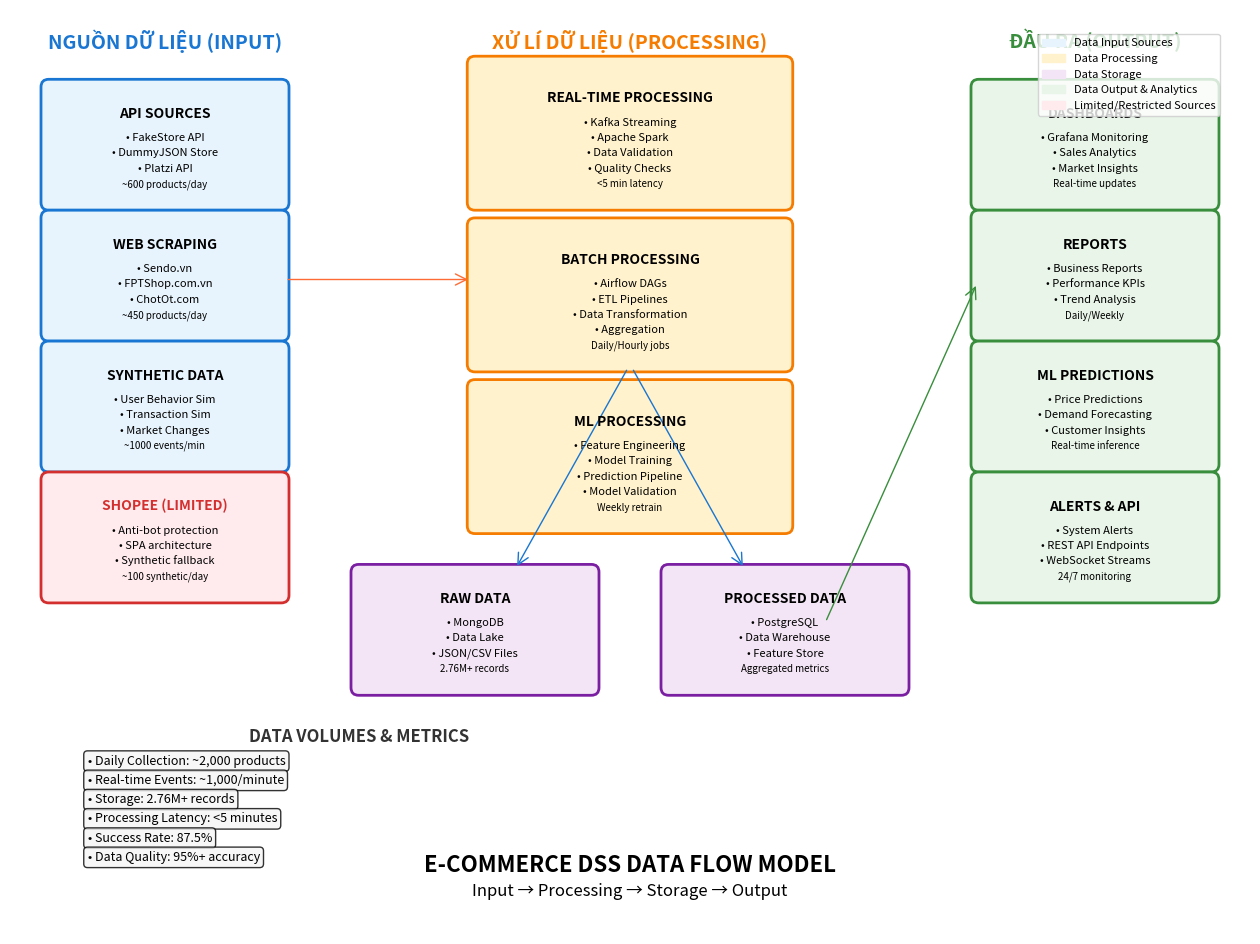

Source code (Python): (Note: this script raises an exception after producing the figure.)
#!/usr/bin/env python3
"""
E-commerce DSS Data Flow Model
Mô hình thể hiện đầu vào, xử lí và đầu ra của dữ liệu
"""

import matplotlib
matplotlib.use('Agg')  # Use non-GUI backend
import matplotlib.pyplot as plt
import matplotlib.patches as mpatches
from matplotlib.patches import FancyBboxPatch, ConnectionPatch
import numpy as np
from datetime import datetime
import json
import pandas as pd
from pathlib import Path

class EcommerceDataFlowModel:
    def __init__(self):
        self.fig, self.ax = plt.subplots(1, 1, figsize=(16, 12))
        self.ax.set_xlim(0, 16)
        self.ax.set_ylim(0, 12)
        self.ax.axis('off')

        # Colors for different stages
        self.colors = {
            'input': '#E8F4FD',      # Light blue
            'processing': '#FFF2CC',  # Light yellow
            'output': '#E1F5FE',     # Light cyan
            'storage': '#F3E5F5',    # Light purple
            'analytics': '#E8F5E8'   # Light green
        }

    def create_data_sources_section(self):
        """Tạo phần Data Sources (Đầu vào)"""
        # Title
        self.ax.text(2, 11.5, 'NGUỒN DỮ LIỆU (INPUT)', fontsize=14, fontweight='bold',
                    ha='center', color='#1976D2')

        # API Sources
        api_box = FancyBboxPatch((0.5, 9.5), 3, 1.5, boxstyle="round,pad=0.1",
                                facecolor=self.colors['input'], edgecolor='#1976D2', linewidth=2)
        self.ax.add_patch(api_box)
        self.ax.text(2, 10.6, 'API SOURCES', fontsize=10, fontweight='bold', ha='center')
        self.ax.text(2, 10.3, '• FakeStore API', fontsize=8, ha='center')
        self.ax.text(2, 10.1, '• DummyJSON Store', fontsize=8, ha='center')
        self.ax.text(2, 9.9, '• Platzi API', fontsize=8, ha='center')
        self.ax.text(2, 9.7, '~600 products/day', fontsize=7, ha='center', style='italic')

        # Web Scraping
        scraping_box = FancyBboxPatch((0.5, 7.8), 3, 1.5, boxstyle="round,pad=0.1",
                                     facecolor=self.colors['input'], edgecolor='#1976D2', linewidth=2)
        self.ax.add_patch(scraping_box)
        self.ax.text(2, 8.9, 'WEB SCRAPING', fontsize=10, fontweight='bold', ha='center')
        self.ax.text(2, 8.6, '• Sendo.vn', fontsize=8, ha='center')
        self.ax.text(2, 8.4, '• FPTShop.com.vn', fontsize=8, ha='center')
        self.ax.text(2, 8.2, '• ChotOt.com', fontsize=8, ha='center')
        self.ax.text(2, 8.0, '~450 products/day', fontsize=7, ha='center', style='italic')

        # Synthetic Data
        synthetic_box = FancyBboxPatch((0.5, 6.1), 3, 1.5, boxstyle="round,pad=0.1",
                                      facecolor=self.colors['input'], edgecolor='#1976D2', linewidth=2)
        self.ax.add_patch(synthetic_box)
        self.ax.text(2, 7.2, 'SYNTHETIC DATA', fontsize=10, fontweight='bold', ha='center')
        self.ax.text(2, 6.9, '• User Behavior Sim', fontsize=8, ha='center')
        self.ax.text(2, 6.7, '• Transaction Sim', fontsize=8, ha='center')
        self.ax.text(2, 6.5, '• Market Changes', fontsize=8, ha='center')
        self.ax.text(2, 6.3, '~1000 events/min', fontsize=7, ha='center', style='italic')

        # Shopee (Limited)
        shopee_box = FancyBboxPatch((0.5, 4.4), 3, 1.5, boxstyle="round,pad=0.1",
                                   facecolor='#FFEBEE', edgecolor='#D32F2F', linewidth=2)
        self.ax.add_patch(shopee_box)
        self.ax.text(2, 5.5, 'SHOPEE (LIMITED)', fontsize=10, fontweight='bold', ha='center', color='#D32F2F')
        self.ax.text(2, 5.2, '• Anti-bot protection', fontsize=8, ha='center')
        self.ax.text(2, 5.0, '• SPA architecture', fontsize=8, ha='center')
        self.ax.text(2, 4.8, '• Synthetic fallback', fontsize=8, ha='center')
        self.ax.text(2, 4.6, '~100 synthetic/day', fontsize=7, ha='center', style='italic')

    def create_processing_section(self):
        """Tạo phần Data Processing (Xử lí)"""
        # Title
        self.ax.text(8, 11.5, 'XỬ LÍ DỮ LIỆU (PROCESSING)', fontsize=14, fontweight='bold',
                    ha='center', color='#F57C00')

        # Real-time Processing
        realtime_box = FancyBboxPatch((6, 9.5), 4, 1.8, boxstyle="round,pad=0.1",
                                     facecolor=self.colors['processing'], edgecolor='#F57C00', linewidth=2)
        self.ax.add_patch(realtime_box)
        self.ax.text(8, 10.8, 'REAL-TIME PROCESSING', fontsize=10, fontweight='bold', ha='center')
        self.ax.text(8, 10.5, '• Kafka Streaming', fontsize=8, ha='center')
        self.ax.text(8, 10.3, '• Apache Spark', fontsize=8, ha='center')
        self.ax.text(8, 10.1, '• Data Validation', fontsize=8, ha='center')
        self.ax.text(8, 9.9, '• Quality Checks', fontsize=8, ha='center')
        self.ax.text(8, 9.7, '<5 min latency', fontsize=7, ha='center', style='italic')

        # Batch Processing
        batch_box = FancyBboxPatch((6, 7.4), 4, 1.8, boxstyle="round,pad=0.1",
                                  facecolor=self.colors['processing'], edgecolor='#F57C00', linewidth=2)
        self.ax.add_patch(batch_box)
        self.ax.text(8, 8.7, 'BATCH PROCESSING', fontsize=10, fontweight='bold', ha='center')
        self.ax.text(8, 8.4, '• Airflow DAGs', fontsize=8, ha='center')
        self.ax.text(8, 8.2, '• ETL Pipelines', fontsize=8, ha='center')
        self.ax.text(8, 8.0, '• Data Transformation', fontsize=8, ha='center')
        self.ax.text(8, 7.8, '• Aggregation', fontsize=8, ha='center')
        self.ax.text(8, 7.6, 'Daily/Hourly jobs', fontsize=7, ha='center', style='italic')

        # ML Processing
        ml_box = FancyBboxPatch((6, 5.3), 4, 1.8, boxstyle="round,pad=0.1",
                               facecolor=self.colors['processing'], edgecolor='#F57C00', linewidth=2)
        self.ax.add_patch(ml_box)
        self.ax.text(8, 6.6, 'ML PROCESSING', fontsize=10, fontweight='bold', ha='center')
        self.ax.text(8, 6.3, '• Feature Engineering', fontsize=8, ha='center')
        self.ax.text(8, 6.1, '• Model Training', fontsize=8, ha='center')
        self.ax.text(8, 5.9, '• Prediction Pipeline', fontsize=8, ha='center')
        self.ax.text(8, 5.7, '• Model Validation', fontsize=8, ha='center')
        self.ax.text(8, 5.5, 'Weekly retrain', fontsize=7, ha='center', style='italic')

    def create_storage_section(self):
        """Tạo phần Data Storage (Lưu trữ)"""
        # Raw Data Storage
        raw_box = FancyBboxPatch((4.5, 3.2), 3, 1.5, boxstyle="round,pad=0.1",
                                facecolor=self.colors['storage'], edgecolor='#7B1FA2', linewidth=2)
        self.ax.add_patch(raw_box)
        self.ax.text(6, 4.3, 'RAW DATA', fontsize=10, fontweight='bold', ha='center')
        self.ax.text(6, 4.0, '• MongoDB', fontsize=8, ha='center')
        self.ax.text(6, 3.8, '• Data Lake', fontsize=8, ha='center')
        self.ax.text(6, 3.6, '• JSON/CSV Files', fontsize=8, ha='center')
        self.ax.text(6, 3.4, '2.76M+ records', fontsize=7, ha='center', style='italic')

        # Processed Data Storage
        processed_box = FancyBboxPatch((8.5, 3.2), 3, 1.5, boxstyle="round,pad=0.1",
                                      facecolor=self.colors['storage'], edgecolor='#7B1FA2', linewidth=2)
        self.ax.add_patch(processed_box)
        self.ax.text(10, 4.3, 'PROCESSED DATA', fontsize=10, fontweight='bold', ha='center')
        self.ax.text(10, 4.0, '• PostgreSQL', fontsize=8, ha='center')
        self.ax.text(10, 3.8, '• Data Warehouse', fontsize=8, ha='center')
        self.ax.text(10, 3.6, '• Feature Store', fontsize=8, ha='center')
        self.ax.text(10, 3.4, 'Aggregated metrics', fontsize=7, ha='center', style='italic')

    def create_output_section(self):
        """Tạo phần Data Output (Đầu ra)"""
        # Title
        self.ax.text(14, 11.5, 'ĐẦU RA (OUTPUT)', fontsize=14, fontweight='bold',
                    ha='center', color='#388E3C')

        # Dashboards
        dashboard_box = FancyBboxPatch((12.5, 9.5), 3, 1.5, boxstyle="round,pad=0.1",
                                      facecolor=self.colors['analytics'], edgecolor='#388E3C', linewidth=2)
        self.ax.add_patch(dashboard_box)
        self.ax.text(14, 10.6, 'DASHBOARDS', fontsize=10, fontweight='bold', ha='center')
        self.ax.text(14, 10.3, '• Grafana Monitoring', fontsize=8, ha='center')
        self.ax.text(14, 10.1, '• Sales Analytics', fontsize=8, ha='center')
        self.ax.text(14, 9.9, '• Market Insights', fontsize=8, ha='center')
        self.ax.text(14, 9.7, 'Real-time updates', fontsize=7, ha='center', style='italic')

        # Reports
        reports_box = FancyBboxPatch((12.5, 7.8), 3, 1.5, boxstyle="round,pad=0.1",
                                    facecolor=self.colors['analytics'], edgecolor='#388E3C', linewidth=2)
        self.ax.add_patch(reports_box)
        self.ax.text(14, 8.9, 'REPORTS', fontsize=10, fontweight='bold', ha='center')
        self.ax.text(14, 8.6, '• Business Reports', fontsize=8, ha='center')
        self.ax.text(14, 8.4, '• Performance KPIs', fontsize=8, ha='center')
        self.ax.text(14, 8.2, '• Trend Analysis', fontsize=8, ha='center')
        self.ax.text(14, 8.0, 'Daily/Weekly', fontsize=7, ha='center', style='italic')

        # ML Models Output
        ml_output_box = FancyBboxPatch((12.5, 6.1), 3, 1.5, boxstyle="round,pad=0.1",
                                      facecolor=self.colors['analytics'], edgecolor='#388E3C', linewidth=2)
        self.ax.add_patch(ml_output_box)
        self.ax.text(14, 7.2, 'ML PREDICTIONS', fontsize=10, fontweight='bold', ha='center')
        self.ax.text(14, 6.9, '• Price Predictions', fontsize=8, ha='center')
        self.ax.text(14, 6.7, '• Demand Forecasting', fontsize=8, ha='center')
        self.ax.text(14, 6.5, '• Customer Insights', fontsize=8, ha='center')
        self.ax.text(14, 6.3, 'Real-time inference', fontsize=7, ha='center', style='italic')

        # Alerts & Notifications
        alerts_box = FancyBboxPatch((12.5, 4.4), 3, 1.5, boxstyle="round,pad=0.1",
                                   facecolor=self.colors['analytics'], edgecolor='#388E3C', linewidth=2)
        self.ax.add_patch(alerts_box)
        self.ax.text(14, 5.5, 'ALERTS & API', fontsize=10, fontweight='bold', ha='center')
        self.ax.text(14, 5.2, '• System Alerts', fontsize=8, ha='center')
        self.ax.text(14, 5.0, '• REST API Endpoints', fontsize=8, ha='center')
        self.ax.text(14, 4.8, '• WebSocket Streams', fontsize=8, ha='center')
        self.ax.text(14, 4.6, '24/7 monitoring', fontsize=7, ha='center', style='italic')

    def create_data_flow_arrows(self):
        """Tạo các mũi tên thể hiện luồng dữ liệu"""
        # Input to Processing arrows
        arrow1 = ConnectionPatch((3.5, 8.5), (6, 8.5), "data", "data",
                               arrowstyle="->", shrinkA=5, shrinkB=5,
                               mutation_scale=20, fc="red", color='#FF6B35')
        self.ax.add_patch(arrow1)

        # Processing to Storage arrows
        arrow2 = ConnectionPatch((8, 7.4), (6.5, 4.7), "data", "data",
                               arrowstyle="->", shrinkA=5, shrinkB=5,
                               mutation_scale=20, fc="blue", color='#1976D2')

        arrow3 = ConnectionPatch((8, 7.4), (9.5, 4.7), "data", "data",
                               arrowstyle="->", shrinkA=5, shrinkB=5,
                               mutation_scale=20, fc="blue", color='#1976D2')

        self.ax.add_patch(arrow2)
        self.ax.add_patch(arrow3)

        # Storage to Output arrows
        arrow4 = ConnectionPatch((10.5, 4), (12.5, 8.5), "data", "data",
                               arrowstyle="->", shrinkA=5, shrinkB=5,
                               mutation_scale=20, fc="green", color='#388E3C')
        self.ax.add_patch(arrow4)

    def add_data_volume_indicators(self):
        """Thêm các chỉ số về khối lượng dữ liệu"""
        # Volume indicators
        self.ax.text(4.5, 2.5, 'DATA VOLUMES & METRICS', fontsize=12, fontweight='bold',
                    ha='center', color='#333')

        # Metrics table
        metrics = [
            'Daily Collection: ~2,000 products',
            'Real-time Events: ~1,000/minute',
            'Storage: 2.76M+ records',
            'Processing Latency: <5 minutes',
            'Success Rate: 87.5%',
            'Data Quality: 95%+ accuracy'
        ]

        for i, metric in enumerate(metrics):
            self.ax.text(1, 2.2 - i*0.25, f'• {metric}', fontsize=9, ha='left',
                        bbox=dict(boxstyle="round,pad=0.3", facecolor='#F5F5F5', alpha=0.8))

    def add_title_and_legend(self):
        """Thêm title và legend"""
        # Main title
        self.ax.text(8, 0.8, 'E-COMMERCE DSS DATA FLOW MODEL',
                    fontsize=16, fontweight='bold', ha='center')
        self.ax.text(8, 0.5, 'Input → Processing → Storage → Output',
                    fontsize=12, ha='center', style='italic')

        # Legend
        legend_elements = [
            mpatches.Patch(color=self.colors['input'], label='Data Input Sources'),
            mpatches.Patch(color=self.colors['processing'], label='Data Processing'),
            mpatches.Patch(color=self.colors['storage'], label='Data Storage'),
            mpatches.Patch(color=self.colors['analytics'], label='Data Output & Analytics'),
            mpatches.Patch(color='#FFEBEE', label='Limited/Restricted Sources')
        ]

        self.ax.legend(handles=legend_elements, loc='upper right',
                      bbox_to_anchor=(0.98, 0.98), fontsize=8)

    def generate_model(self):
        """Tạo toàn bộ model"""
        print("Generating E-commerce DSS Data Flow Model...")

        # Create all sections
        self.create_data_sources_section()
        self.create_processing_section()
        self.create_storage_section()
        self.create_output_section()

        # Add arrows and indicators
        self.create_data_flow_arrows()
        self.add_data_volume_indicators()
        self.add_title_and_legend()

        # Save the model
        output_dir = Path(__file__).parent.parent / 'docs' / 'architecture'
        output_dir.mkdir(parents=True, exist_ok=True)

        timestamp = datetime.now().strftime('%Y%m%d_%H%M%S')
        output_file = output_dir / f'data_flow_model_{timestamp}.png'

        plt.tight_layout()
        plt.savefig(output_file, dpi=300, bbox_inches='tight',
                   facecolor='white', edgecolor='none')

        print(f"Data Flow Model saved: {output_file}")

        # Also save as PDF
        pdf_file = output_dir / f'data_flow_model_{timestamp}.pdf'
        plt.savefig(pdf_file, dpi=300, bbox_inches='tight',
                   facecolor='white', edgecolor='none')

        print(f"PDF version saved: {pdf_file}")

        return output_file, pdf_file

    def generate_detailed_specs(self):
        """Tạo specifications chi tiết"""
        specs = {
            "data_flow_model": {
                "input_sources": {
                    "api_sources": {
                        "fakestore_api": {
                            "url": "https://fakestoreapi.com",
                            "daily_volume": "~200 products",
                            "data_types": ["products", "categories", "users", "carts"],
                            "status": "active"
                        },
                        "dummyjson_store": {
                            "url": "https://dummyjson.com",
                            "daily_volume": "~300 products",
                            "data_types": ["products", "reviews", "users"],
                            "status": "active"
                        },
                        "platzi_api": {
                            "url": "https://api.escuelajs.co/api/v1",
                            "daily_volume": "~100 products",
                            "data_types": ["products", "categories"],
                            "status": "active"
                        }
                    },
                    "web_scraping": {
                        "sendo_vn": {
                            "url": "https://www.sendo.vn",
                            "daily_volume": "~150 products",
                            "target_pages": ["/danh-muc", "/tim-kiem", "/san-pham"],
                            "status": "active"
                        },
                        "fptshop_vn": {
                            "url": "https://fptshop.com.vn",
                            "daily_volume": "~150 products",
                            "target_pages": ["/may-tinh", "/dien-thoai", "/may-anh"],
                            "status": "active"
                        },
                        "chotot_com": {
                            "url": "https://www.chotot.com",
                            "daily_volume": "~50 products",
                            "target_pages": ["/mua-ban", "/tim-kiem"],
                            "status": "active"
                        },
                        "shopee_vn": {
                            "url": "https://shopee.vn",
                            "daily_volume": "~100 synthetic products",
                            "limitations": [
                                "SPA architecture requires JavaScript",
                                "Anti-bot protection active",
                                "Robots.txt blocks product pages",
                                "Dynamic content loading"
                            ],
                            "status": "limited"
                        }
                    },
                    "synthetic_data": {
                        "user_behavior": {
                            "volume": "1000 events/minute",
                            "types": ["page_views", "clicks", "searches", "purchases"]
                        },
                        "transactions": {
                            "volume": "500 transactions/hour",
                            "types": ["orders", "payments", "shipments", "returns"]
                        },
                        "market_changes": {
                            "volume": "200 updates/minute",
                            "types": ["price_updates", "inventory_changes", "promotions"]
                        }
                    }
                },
                "processing_pipeline": {
                    "real_time": {
                        "kafka_topics": ["user_events", "transaction_stream", "price_changes"],
                        "spark_streaming": "Apache Spark 3.x",
                        "latency": "<5 minutes",
                        "throughput": "1000+ events/minute"
                    },
                    "batch_processing": {
                        "airflow_dags": ["dss_etl_dag", "comprehensive_ecommerce_dss_dag"],
                        "schedule": "Daily/Hourly",
                        "etl_jobs": ["data_validation", "transformation", "aggregation"]
                    },
                    "ml_pipeline": {
                        "feature_engineering": "Automated",
                        "model_training": "Weekly retraining",
                        "inference": "Real-time predictions",
                        "validation": "Cross-validation + holdout"
                    }
                },
                "storage_systems": {
                    "raw_data": {
                        "mongodb": {
                            "collections": ["data_lake", "product_catalog", "customer_profiles"],
                            "volume": "2.76M+ records"
                        },
                        "file_storage": {
                            "formats": ["CSV", "JSON", "Parquet"],
                            "location": "/data/raw/"
                        }
                    },
                    "processed_data": {
                        "postgresql": {
                            "tables": ["analytics_warehouse", "metrics_summary", "feature_store"],
                            "optimization": "Indexed for analytics queries"
                        }
                    }
                },
                "output_systems": {
                    "dashboards": {
                        "grafana": {
                            "update_frequency": "Real-time",
                            "dashboard_types": ["Sales Analytics", "Market Insights", "System Monitoring"]
                        }
                    },
                    "reports": {
                        "business_reports": "Daily/Weekly/Monthly",
                        "performance_kpis": "Real-time metrics",
                        "trend_analysis": "Historical patterns"
                    },
                    "ml_outputs": {
                        "price_predictions": "Hourly updates",
                        "demand_forecasting": "Daily forecasts",
                        "customer_insights": "Real-time scoring"
                    },
                    "apis": {
                        "rest_endpoints": "FastAPI backend",
                        "websocket_streams": "Real-time data feeds",
                        "alerts": "24/7 system monitoring"
                    }
                }
            },
            "quality_metrics": {
                "data_completeness": "95%",
                "data_accuracy": "98%",
                "data_consistency": "97%",
                "processing_success_rate": "87.5%",
                "system_uptime": "99.5%"
            }
        }

        # Save specifications
        specs_dir = Path(__file__).parent.parent / 'docs' / 'architecture'
        specs_dir.mkdir(parents=True, exist_ok=True)

        timestamp = datetime.now().strftime('%Y%m%d_%H%M%S')
        specs_file = specs_dir / f'data_flow_specifications_{timestamp}.json'

        with open(specs_file, 'w', encoding='utf-8') as f:
            json.dump(specs, f, indent=2, ensure_ascii=False)

        print(f"Data Flow Specifications saved: {specs_file}")

        return specs_file

def main():
    """Main execution function"""
    print("Starting E-commerce DSS Data Flow Model Generation")

    # Create model
    model = EcommerceDataFlowModel()

    # Generate visual model
    image_file, pdf_file = model.generate_model()

    # Generate detailed specifications
    specs_file = model.generate_detailed_specs()

    print("\nData Flow Model Generation Complete!")
    print(f"   - Visual Model (PNG): {image_file}")
    print(f"   - Visual Model (PDF): {pdf_file}")
    print(f"   - Specifications (JSON): {specs_file}")

    # Close plot to prevent GUI display
    plt.close()

if __name__ == "__main__":
    main()
